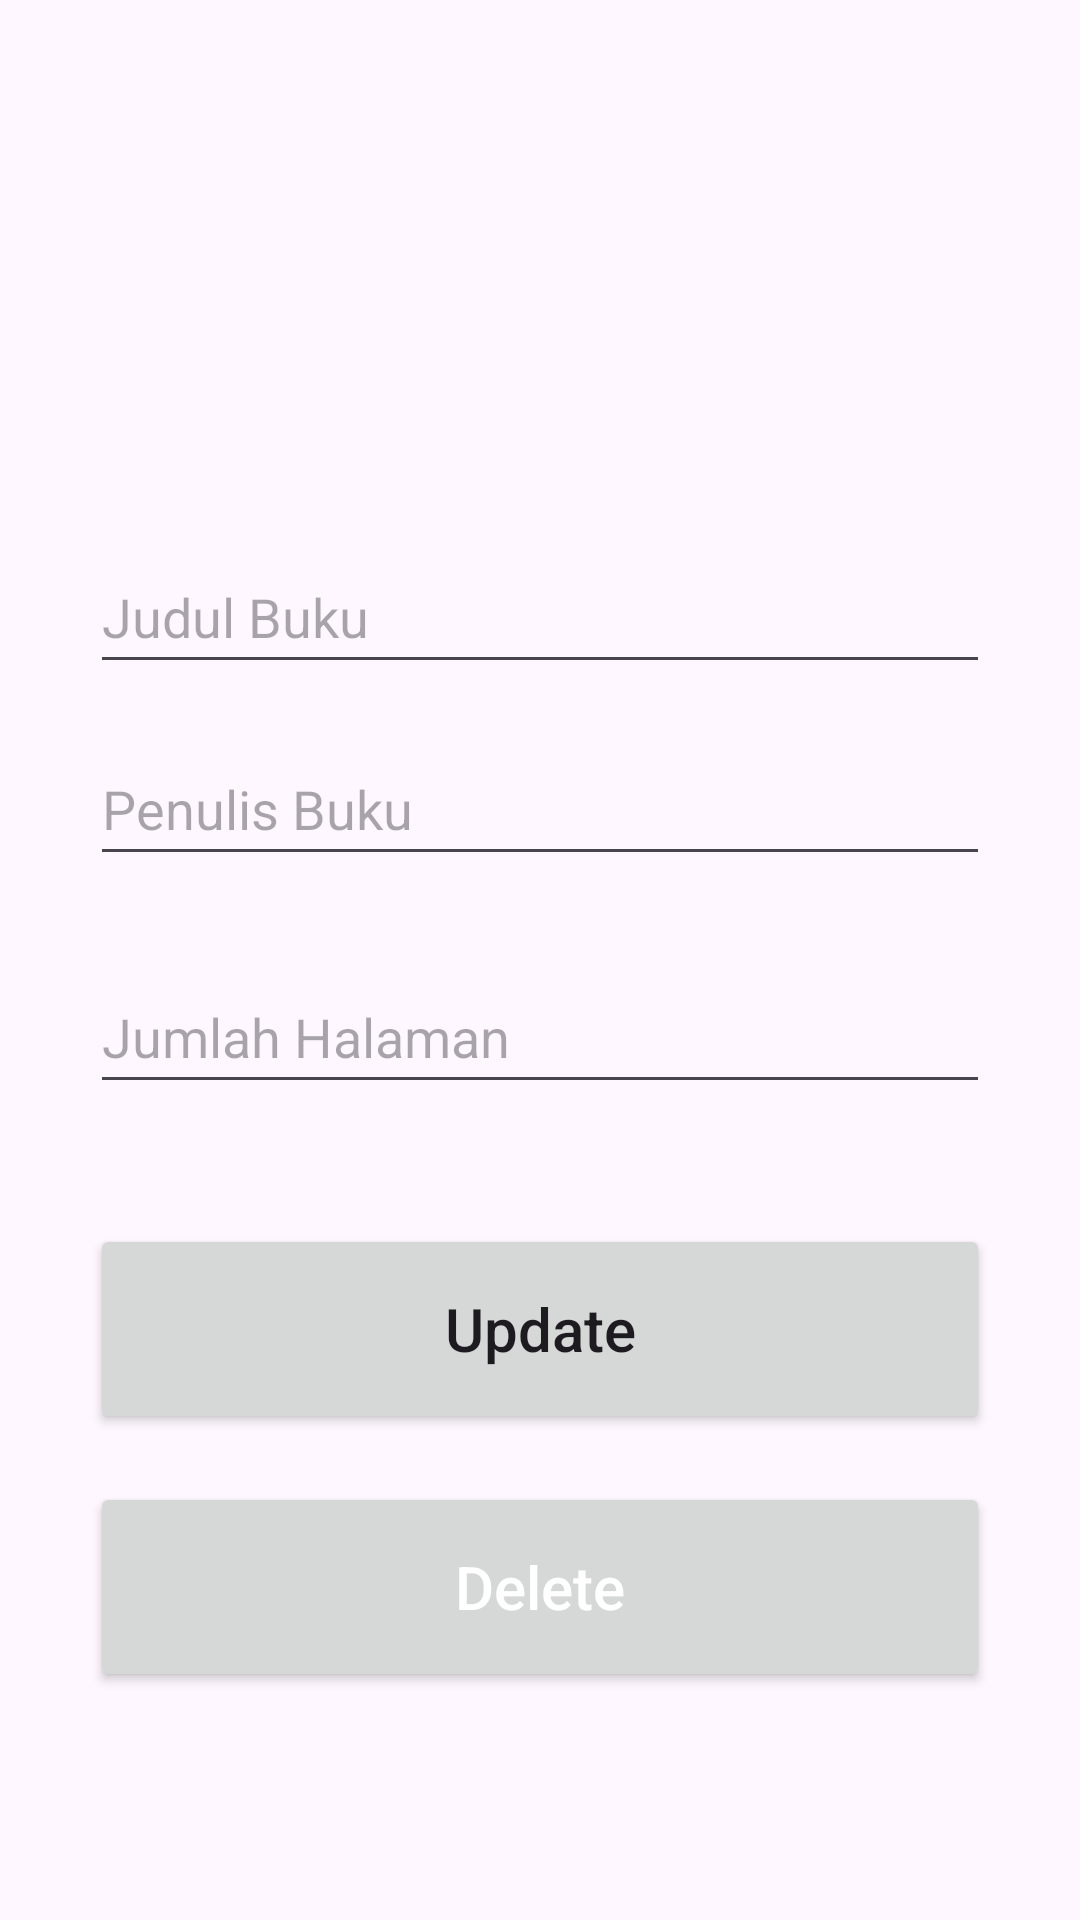

Android layout source for this screen:
<!-- AndroidManifest.xml: application theme Theme.Tk3 -->
<!-- res/layout/activity_update.xml -->
<?xml version="1.0" encoding="utf-8"?>
<androidx.constraintlayout.widget.ConstraintLayout xmlns:android="http://schemas.android.com/apk/res/android"
    xmlns:app="http://schemas.android.com/apk/res-auto"
    xmlns:tools="http://schemas.android.com/tools"
    android:layout_width="match_parent"
    android:layout_height="match_parent"
    tools:context=".AddActivity"
    android:padding="30dp">

    <EditText
        android:id="@+id/title_input2"
        android:layout_width="match_parent"
        android:layout_height="wrap_content"
        android:layout_marginTop="150dp"
        android:ems="10"
        android:hint="Judul Buku"
        android:inputType="textPersonName"
        android:minHeight="48dp"
        app:layout_constraintEnd_toEndOf="parent"
        app:layout_constraintStart_toStartOf="parent"
        app:layout_constraintTop_toTopOf="parent" />

    <EditText
        android:id="@+id/author_input2"
        android:layout_width="match_parent"
        android:layout_height="wrap_content"
        android:layout_marginTop="16dp"
        android:ems="10"
        android:hint="Penulis Buku"
        android:inputType="textPersonName"
        android:minHeight="48dp"
        app:layout_constraintEnd_toEndOf="parent"
        app:layout_constraintStart_toStartOf="parent"
        app:layout_constraintTop_toBottomOf="@+id/title_input2" />

    <EditText
        android:id="@+id/pages_input2"
        android:layout_width="match_parent"
        android:layout_height="wrap_content"
        android:layout_marginTop="28dp"
        android:ems="10"
        android:hint="Jumlah Halaman"
        android:inputType="textPersonName"
        android:minHeight="48dp"
        app:layout_constraintEnd_toEndOf="parent"
        app:layout_constraintHorizontal_bias="0.0"
        app:layout_constraintStart_toStartOf="parent"
        app:layout_constraintTop_toBottomOf="@+id/author_input2" />

    <Button
        android:id="@+id/update_button"
        android:layout_width="match_parent"
        android:layout_height="70dp"
        android:layout_marginTop="40dp"
        android:text="Update"
        android:textSize="20sp"
        android:textAllCaps="false"
        app:layout_constraintEnd_toEndOf="parent"
        app:layout_constraintStart_toStartOf="parent"
        app:layout_constraintTop_toBottomOf="@+id/pages_input2" />

    <Button
        android:id="@+id/delete_button"
        android:layout_width="match_parent"
        android:layout_height="70dp"
        android:layout_marginTop="16dp"
        android:text="Delete"
        android:textAllCaps="false"
        android:textColor="#FFFFFF"
        android:textSize="20sp"
        app:layout_constraintEnd_toEndOf="parent"
        app:layout_constraintStart_toStartOf="parent"
        app:layout_constraintTop_toBottomOf="@+id/update_button" />

</androidx.constraintlayout.widget.ConstraintLayout>
<!-- resources referenced by this layout -->
<resources>
  <style name="Theme.Tk3" parent="Base.Theme.Tk3" />
  <style name="Base.Theme.Tk3" parent="Theme.Material3.DayNight.NoActionBar">
          
          
      </style>
</resources>
